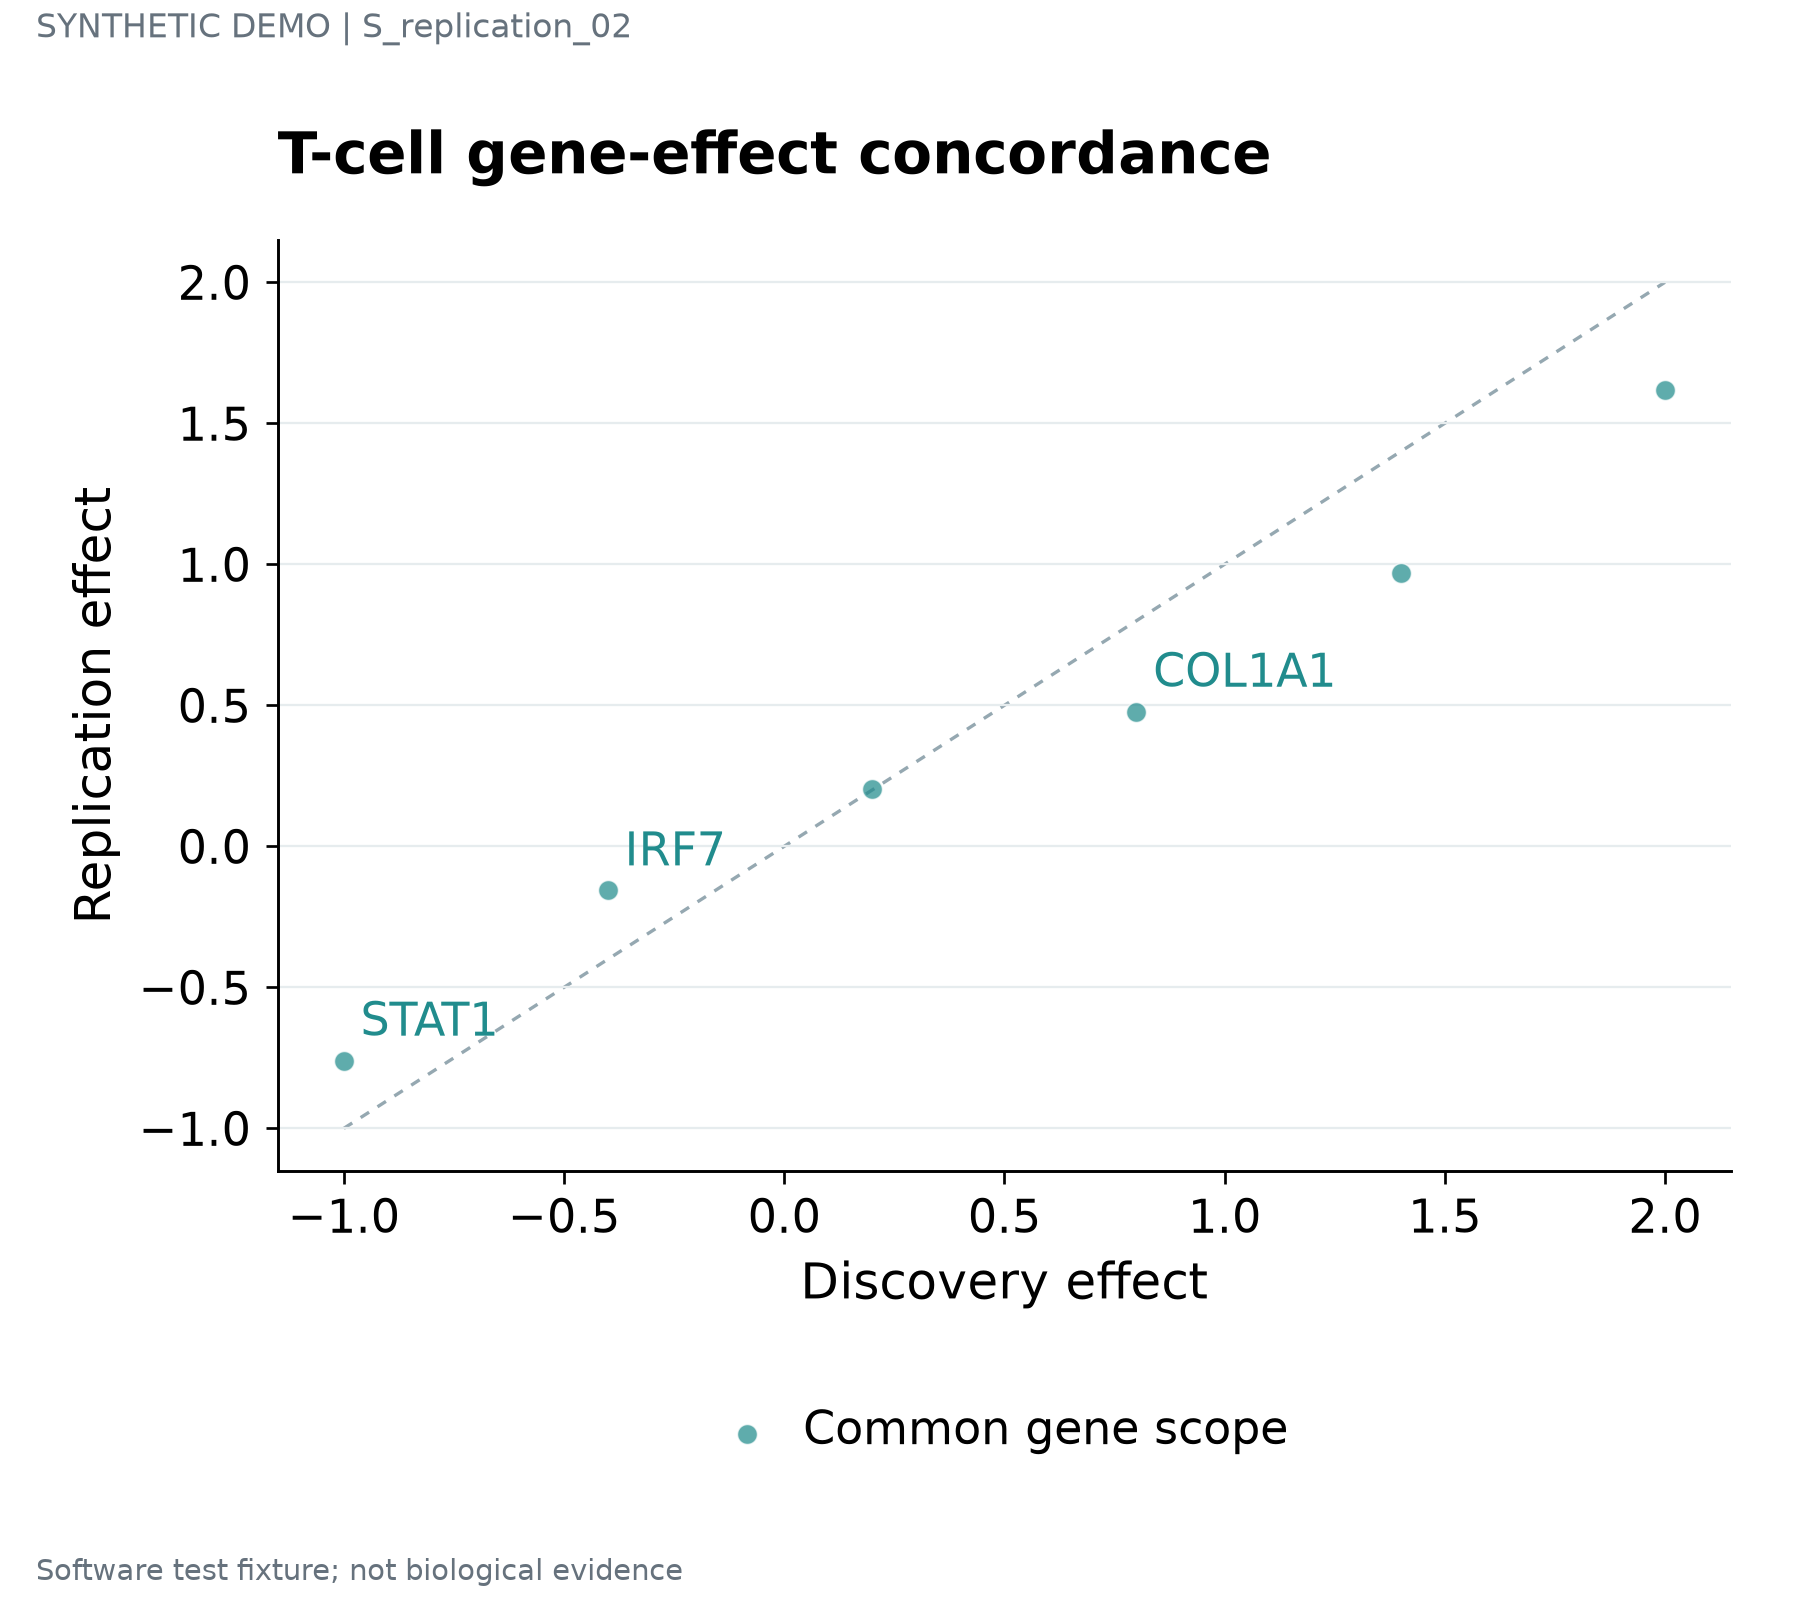

The data file committed next to this chart (first rows):
series	label	x	y	panel_id
Common gene scope	STAT1	-1.0	-0.76	p1
Common gene scope	IRF7	-0.4	-0.1562	p1
Common gene scope	ISG15	0.2	0.2022	p1
Common gene scope	COL1A1	0.8	0.4773	p1
Common gene scope	NDUFA1	1.4	0.9693	p1
Common gene scope	SRSF1	2.0	1.619	p1
